51-way image classification set "split" from GitHub (AntoineMLD/engravedetect-final); label vocabulary: arc, balance, carré, cercle, cintre, coupe, coureur, csl, double triangle, e with double accent, e coeur, e courbe, e courbebasse, e oeil, e soleil, eas, epsilon e, figma, fleche, hexagon, isi, losange, diamond triangle square circle, lune, m symbol, washing machine, manette, n encoche, neo, neutron, music note, o courbebasse, oeil a, oeilprofil, omega, ordi, pont, road, s carre, s cercle, s losange, sigma, soleil, tortue, triangle, triangle square, triangle square circle, vcercle, wifi, wifi rectangle, étoile.

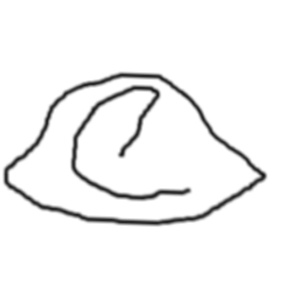
Label: e oeil

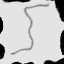
Label: sigma

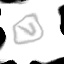
Label: vcercle

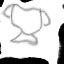
Label: coupe

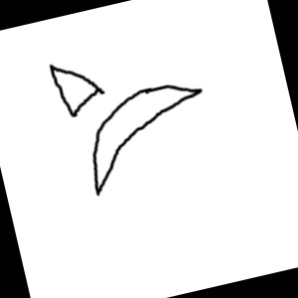
Label: fleche

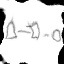
Label: triangle square circle
